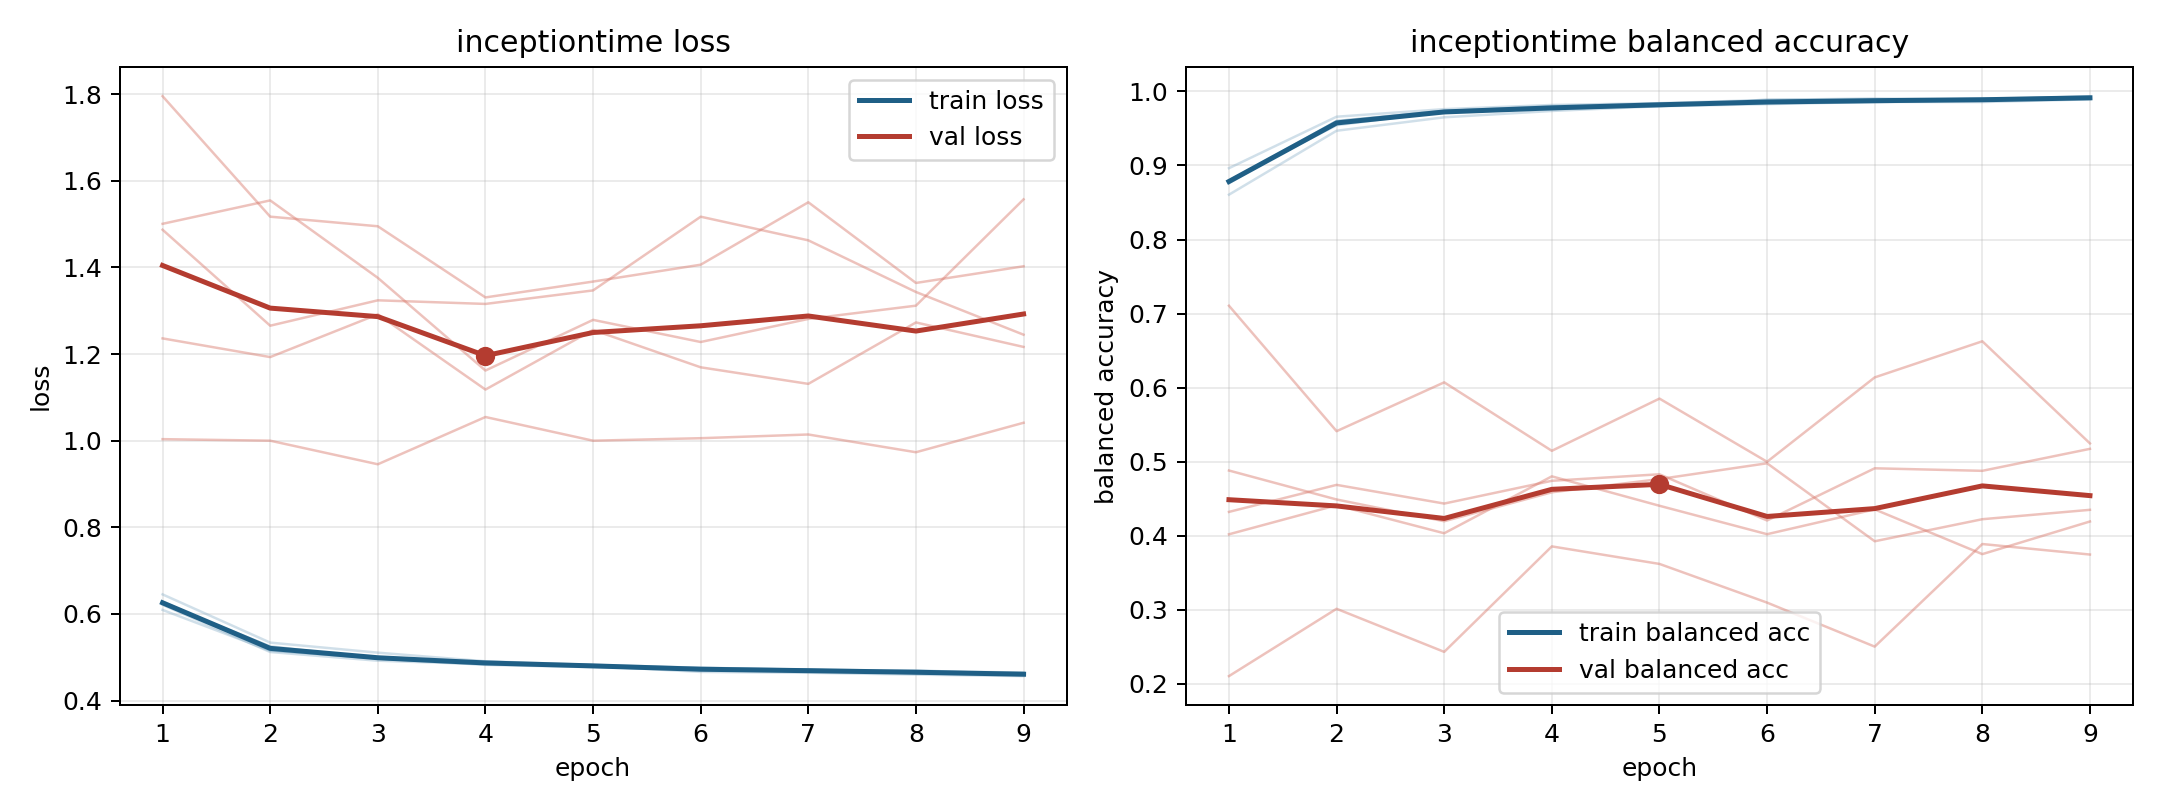

Data behind this chart, as committed beside it:
model, fold, epoch, train_loss, train_balanced_accuracy, val_loss, val_balanced_accuracy
inceptiontime, 1, 1, 0.6213, 0.8789, 1.795, 0.2105
inceptiontime, 1, 2, 0.5122, 0.96, 1.517, 0.3014
inceptiontime, 1, 3, 0.4921, 0.9739, 1.495, 0.2432
inceptiontime, 1, 4, 0.484, 0.9781, 1.331, 0.3856
inceptiontime, 1, 5, 0.4799, 0.98, 1.367, 0.3619
inceptiontime, 1, 6, 0.4663, 0.9889, 1.406, 0.3097
inceptiontime, 1, 7, 0.4643, 0.9891, 1.55, 0.2503
inceptiontime, 1, 8, 0.46, 0.9902, 1.364, 0.3888
inceptiontime, 1, 9, 0.4566, 0.9922, 1.403, 0.3746
inceptiontime, 2, 1, 0.6246, 0.8799, 1.501, 0.4881
inceptiontime, 2, 2, 0.5254, 0.9544, 1.555, 0.4489
inceptiontime, 2, 3, 0.4969, 0.973, 1.376, 0.4196
inceptiontime, 2, 4, 0.4906, 0.9753, 1.162, 0.4587
inceptiontime, 2, 5, 0.4795, 0.982, 1.279, 0.4765
inceptiontime, 2, 6, 0.4758, 0.9841, 1.228, 0.4979
inceptiontime, 2, 7, 0.471, 0.9868, 1.281, 0.3925
inceptiontime, 2, 8, 0.4661, 0.9903, 1.312, 0.4223
inceptiontime, 2, 9, 0.4636, 0.99, 1.557, 0.435
inceptiontime, 3, 1, 0.6094, 0.8963, 1.487, 0.4322
inceptiontime, 3, 2, 0.5151, 0.9658, 1.266, 0.4687
inceptiontime, 3, 3, 0.4979, 0.9761, 1.324, 0.4434
inceptiontime, 3, 4, 0.487, 0.9817, 1.316, 0.4742
inceptiontime, 3, 5, 0.4819, 0.9841, 1.347, 0.483
inceptiontime, 3, 6, 0.4724, 0.9885, 1.517, 0.4206
inceptiontime, 3, 7, 0.4674, 0.9905, 1.463, 0.4911
inceptiontime, 3, 8, 0.4701, 0.9888, 1.343, 0.4877
inceptiontime, 3, 9, 0.4604, 0.9936, 1.245, 0.5173
inceptiontime, 4, 1, 0.6452, 0.8606, 1.236, 0.402
inceptiontime, 4, 2, 0.5339, 0.9469, 1.193, 0.4412
inceptiontime, 4, 3, 0.5107, 0.9651, 1.292, 0.4033
inceptiontime, 4, 4, 0.4908, 0.9736, 1.118, 0.4802
inceptiontime, 4, 5, 0.4825, 0.98, 1.256, 0.4405
inceptiontime, 4, 6, 0.4759, 0.9828, 1.169, 0.4021
inceptiontime, 4, 7, 0.4716, 0.9858, 1.131, 0.4356
inceptiontime, 4, 8, 0.4684, 0.9857, 1.273, 0.3752
inceptiontime, 4, 9, 0.4648, 0.9893, 1.216, 0.4192
inceptiontime, 5, 1, 0.6288, 0.876, 1.004, 0.7106
inceptiontime, 5, 2, 0.5166, 0.9601, 1, 0.5412
inceptiontime, 5, 3, 0.4973, 0.9734, 0.9456, 0.6071
inceptiontime, 5, 4, 0.4825, 0.9803, 1.055, 0.5147
inceptiontime, 5, 5, 0.4772, 0.9836, 1, 0.5852
inceptiontime, 5, 6, 0.4721, 0.9843, 1.006, 0.4999
inceptiontime, 5, 7, 0.4714, 0.9852, 1.014, 0.6138
inceptiontime, 5, 8, 0.4628, 0.9889, 0.9734, 0.6626
inceptiontime, 5, 9, 0.4594, 0.9918, 1.041, 0.5247
